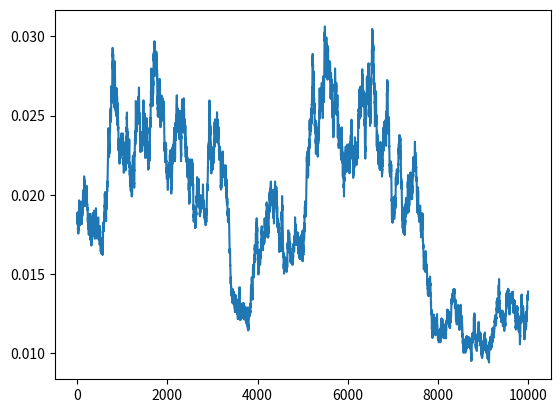

Reproduce this figure in Python.

""" Simulate interest rate path by the Brennan Schwartz model """
import numpy as np

def brennan_schwartz(r0, K, theta, sigma, T=1., N=10, seed=777):    
    np.random.seed(seed)
    dt = T/float(N)    
    rates = [r0]
    for i in range(N):
        dr = K*(theta-rates[-1])*dt + \
            sigma*rates[-1]*np.random.normal()
        rates.append(rates[-1] + dr)
    return range(N+1), rates

if __name__ == "__main__":
    x, y = brennan_schwartz(0.01875, 0.20, 0.01, 0.012, 10., 10000)
    import matplotlib.pyplot as plt
    plt.plot(x,y)
    plt.show()
